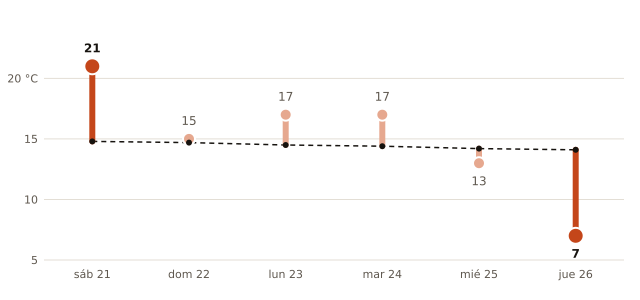

Data behind this chart, as committed beside it:
fecha, máxima_prevista_C, máxima_normal_1991_2020_C
2026-11-21, 21, 14.8
2026-11-22, 15, 14.7
2026-11-23, 17, 14.5
2026-11-24, 17, 14.4
2026-11-25, 13, 14.2
2026-11-26, 7, 14.1
